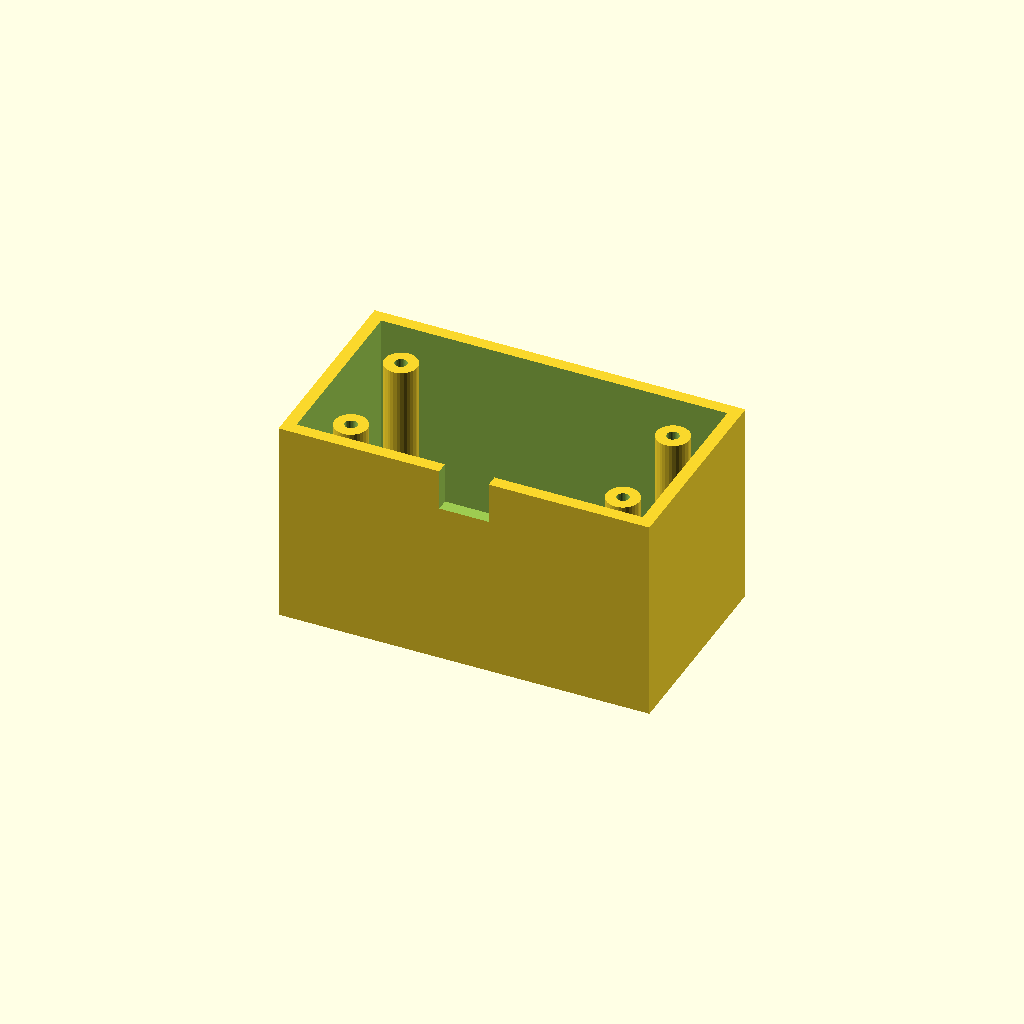
Cell 1: the model at its default parameters.
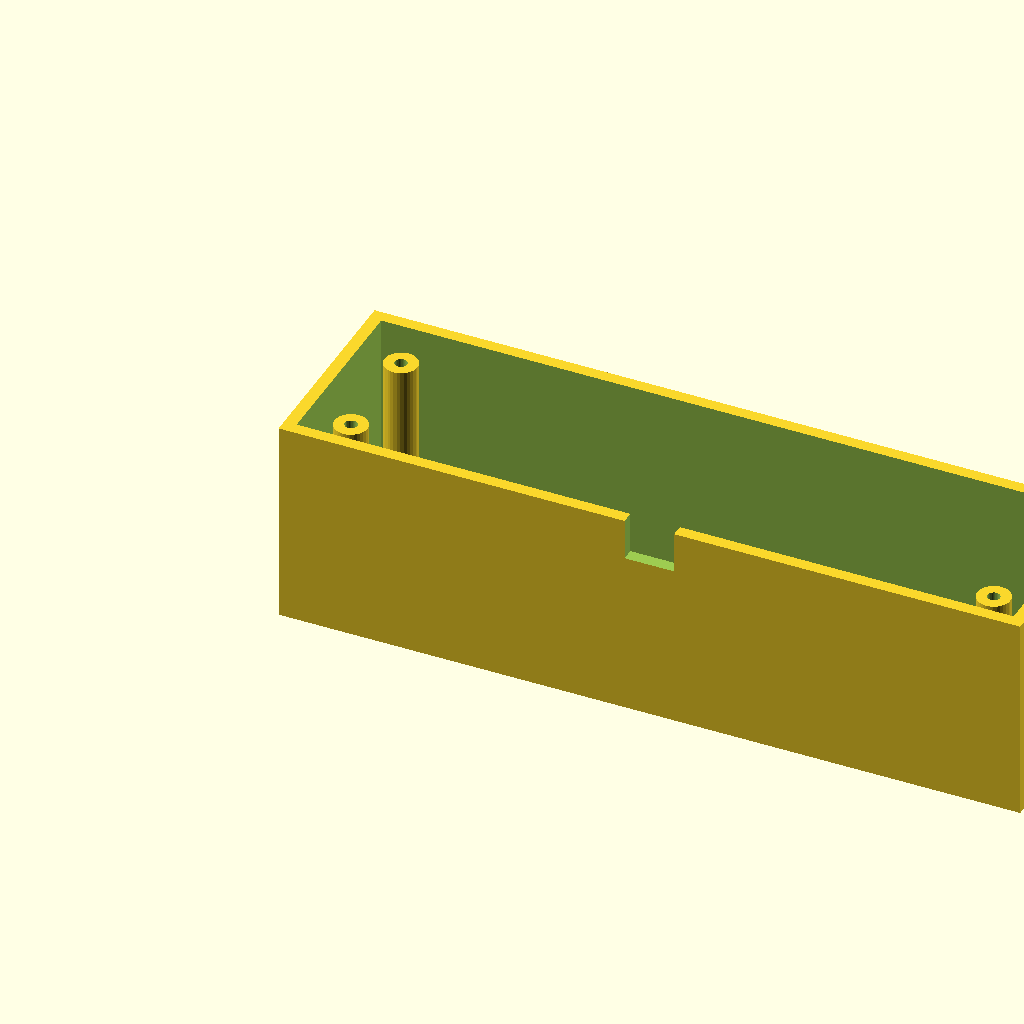
Cell 2: the same model with box_l = 180.
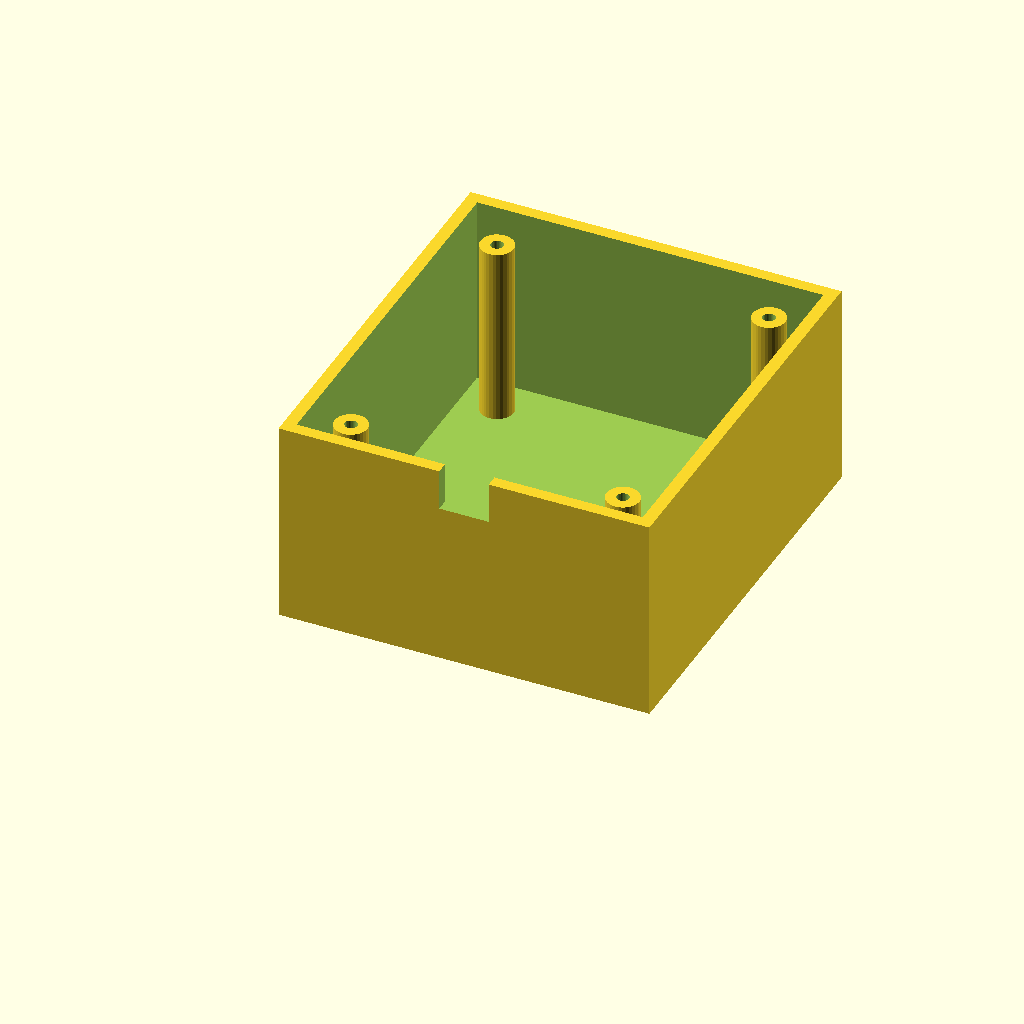
Cell 3: the same model with box_w = 100.
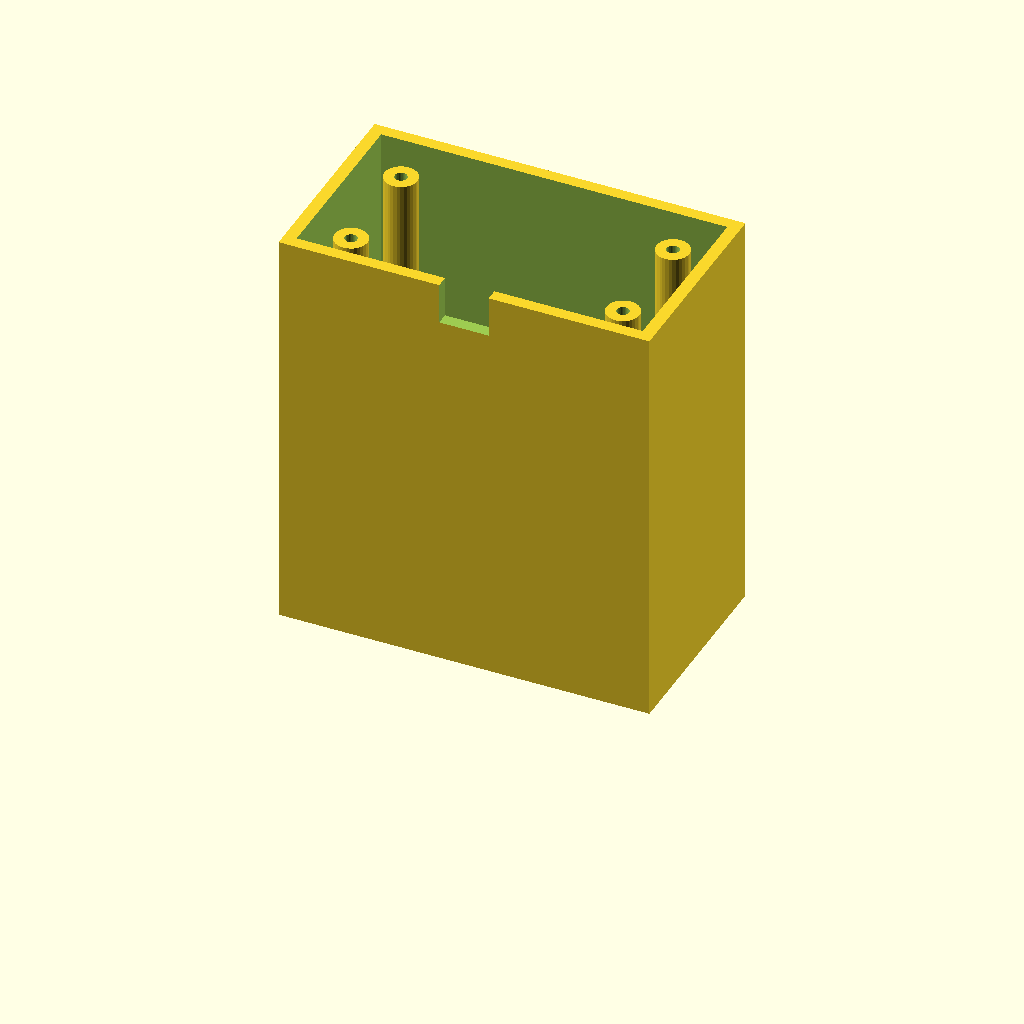
Cell 4: the same model with box_h = 100.
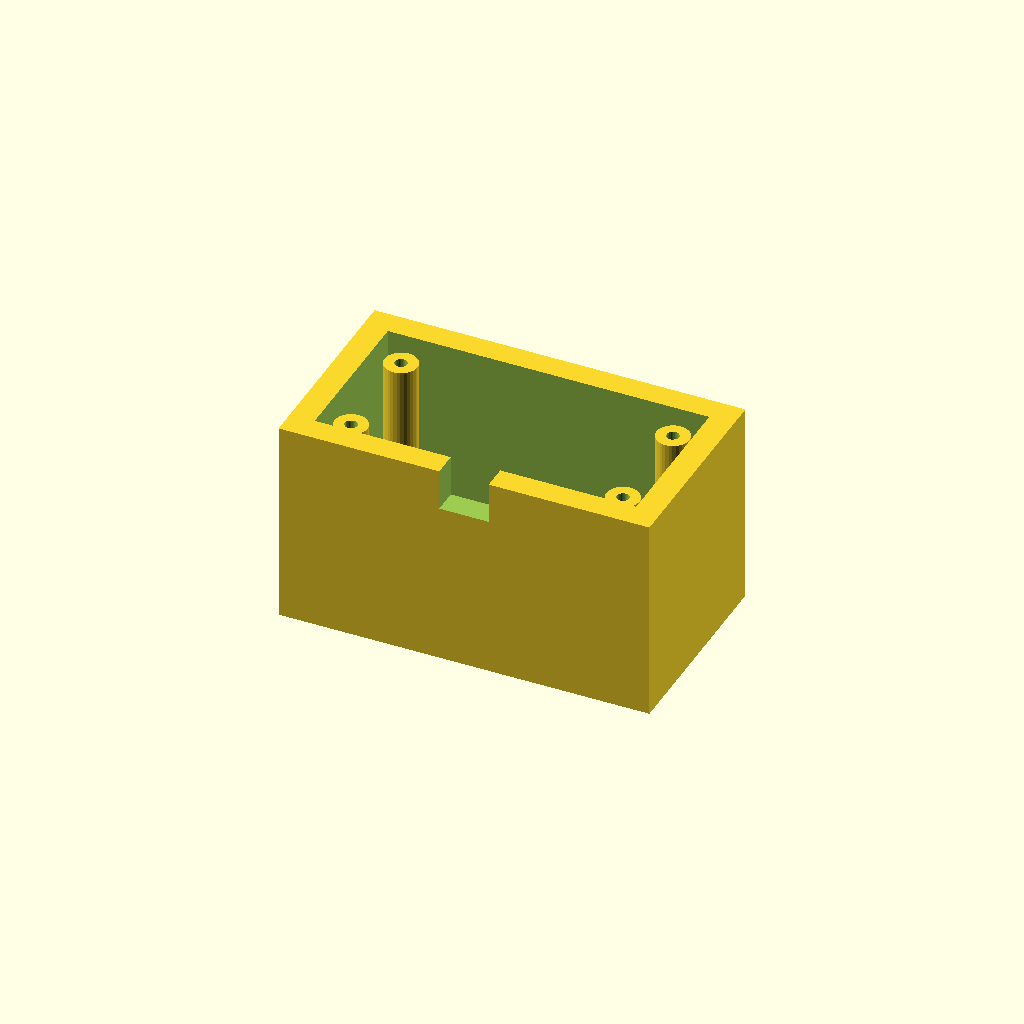
Cell 5 — wall_t set to 6, the other parameters unchanged.
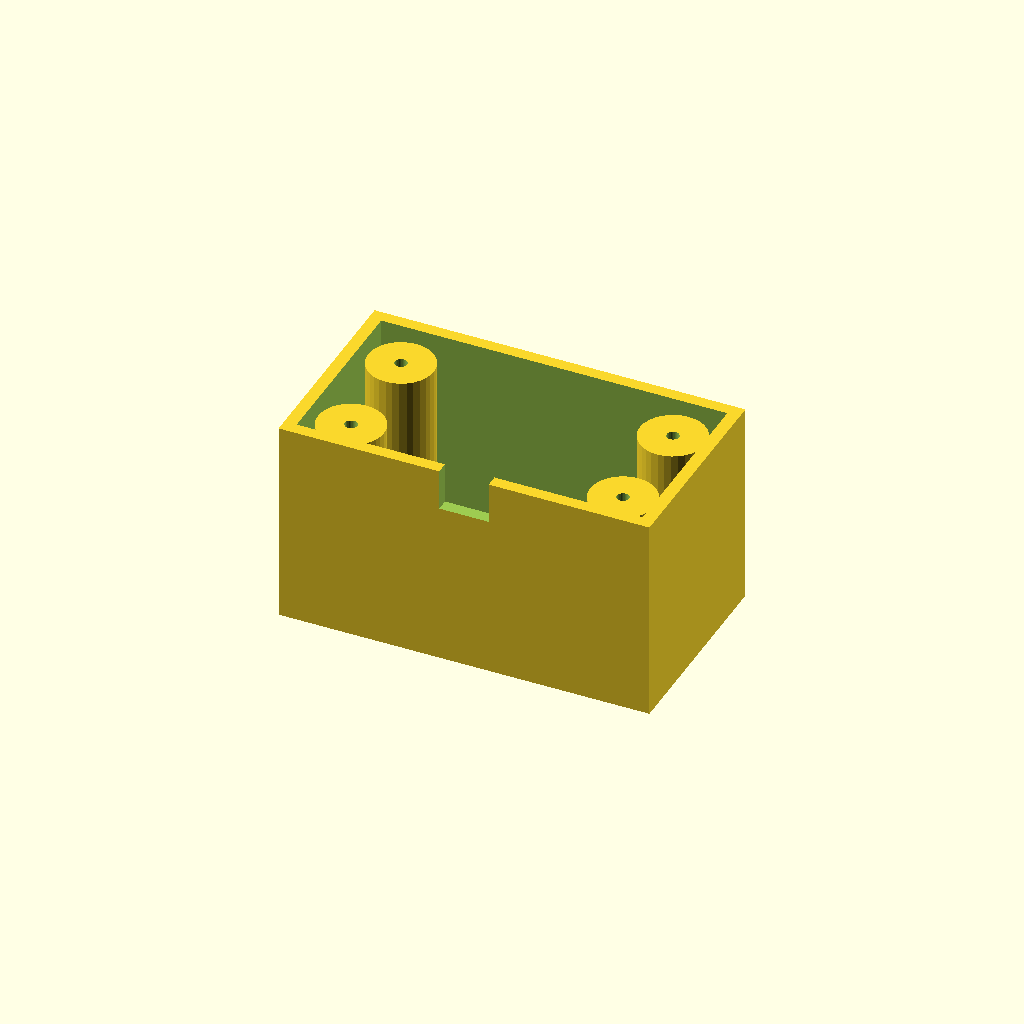
Cell 6 — boss_r set to 8, the other parameters unchanged.
All cells are drawn from one camera (rotation 55°, 0°, 25°, orthographic, colour scheme Cornfield), so only the parameter changes between them.
Source of the model, optional_data/data/solid3/enclosurebox/part_0190.scad:
$fn = 32;

// ----------------------------------------------------------------------
// Enclosure box: both enclosure
// ----------------------------------------------------------------------

// --- parameters (mm) ---
box_l = 90;               // outer length, X
box_w = 50;               // outer width, Y
box_h = 50;               // outer height
wall_t = 3;               // wall thickness
boss_r = 4;               // corner boss radius
hole_r = 1.5;             // boss screw hole radius
boss_in = 12;             // boss inset from the corners
notch_w = 12;             // cable notch width
notch_h = 10;             // cable notch height

inner_h = box_h - wall_t;  // cavity depth
boss_h = inner_h - 2;  // corner boss height

difference() {
  union() {
    difference() {
      cube([box_l, box_w, box_h]);
      translate([wall_t, wall_t, wall_t])
        cube([box_l - 2 * wall_t, box_w - 2 * wall_t, box_h]);
    }
    for (sx = [0, 1], sy = [0, 1])
      translate([sx ? box_l - boss_in : boss_in,
                 sy ? box_w - boss_in : boss_in, wall_t - 1])
        difference() {
          cylinder(r = boss_r, h = boss_h);
          translate([0, 0, boss_h - 4])
            cylinder(r = hole_r, h = 5);
        }
  }
  translate([box_l / 2 - notch_w / 2, -1, box_h - notch_h])
    cube([notch_w, wall_t + 2, notch_h + 1]);
}
Parameter table extracted from the source (name, type, default, range or options):
box_l: number, default 90
box_w: number, default 50
box_h: number, default 50
wall_t: number, default 3
boss_r: number, default 4
hole_r: number, default 1.5
boss_in: number, default 12
notch_w: number, default 12
notch_h: number, default 10
